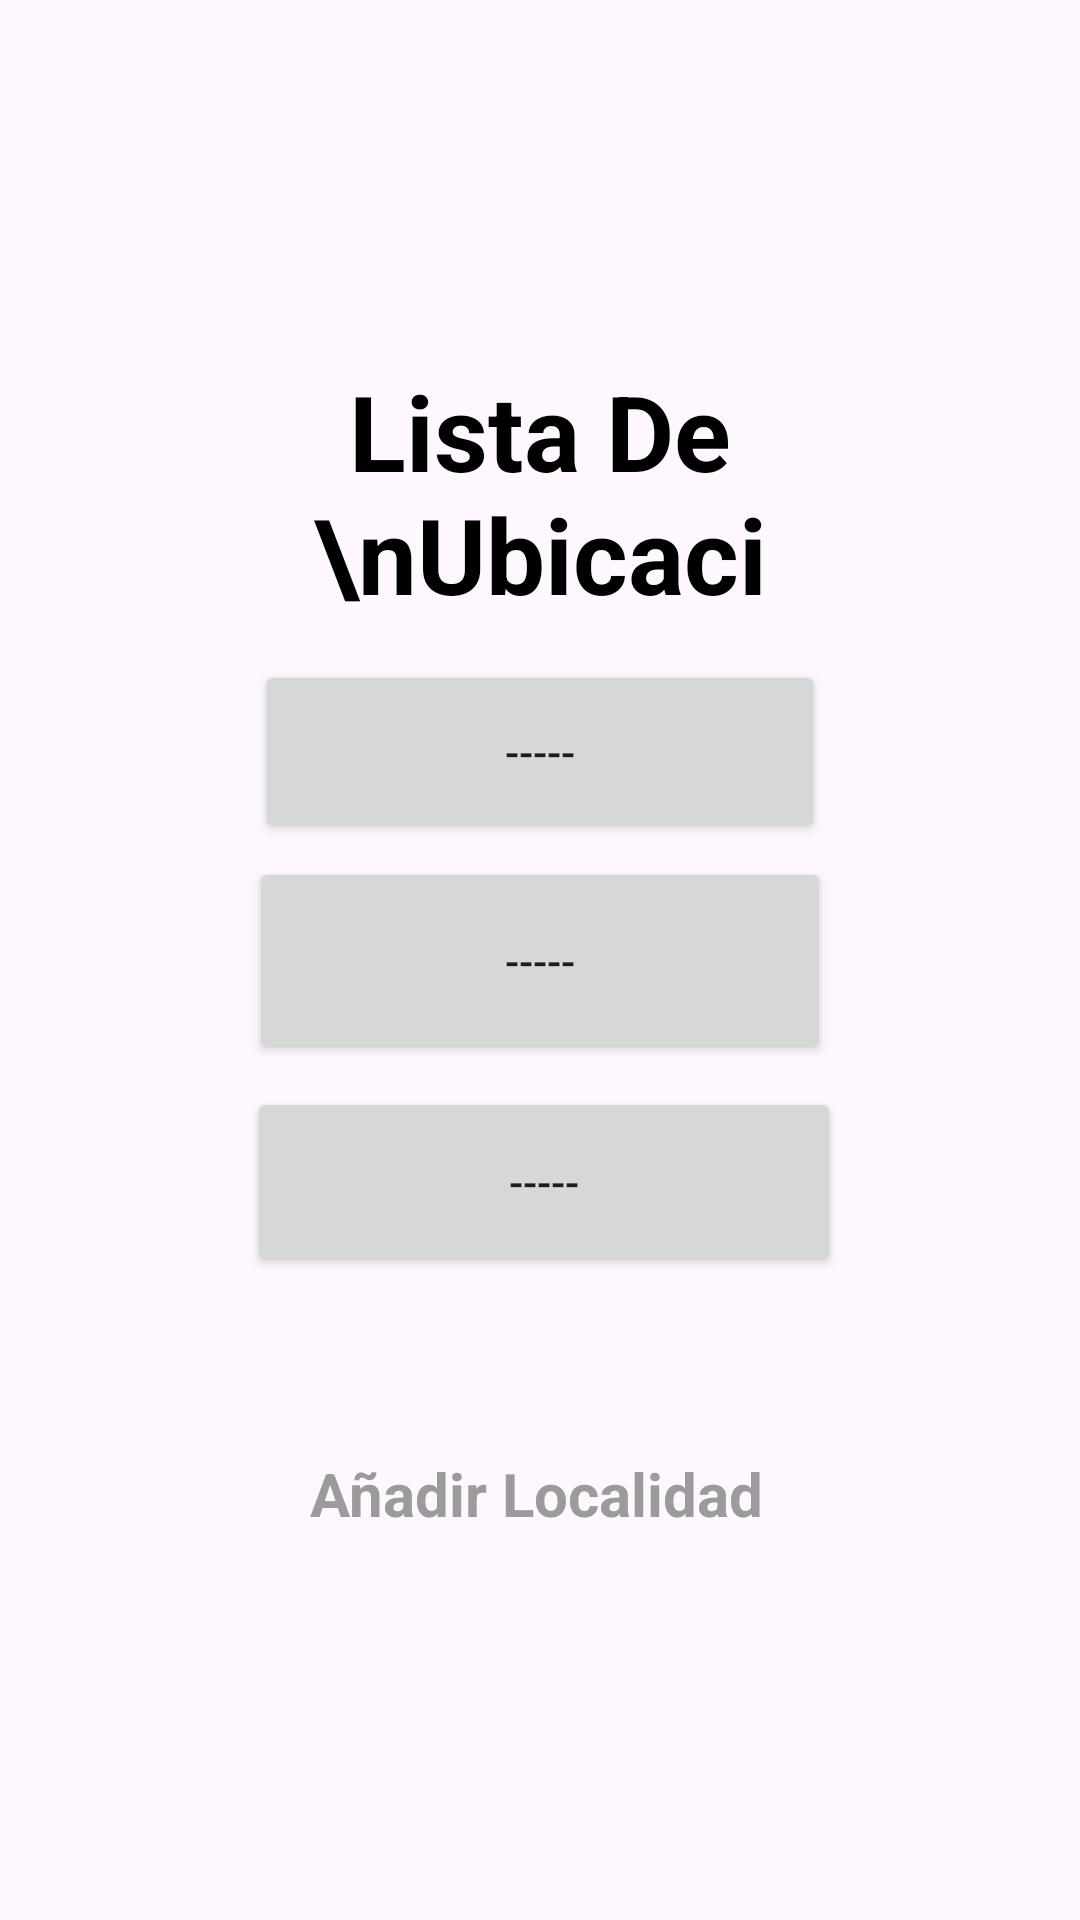

Layout XML and referenced resources for this Android screen:
<!-- AndroidManifest.xml: application theme Theme.AguaZero -->
<!-- res/layout/activity_lista_ubicacion.xml -->
<?xml version="1.0" encoding="utf-8"?>
<androidx.constraintlayout.widget.ConstraintLayout xmlns:android="http://schemas.android.com/apk/res/android"
    xmlns:app="http://schemas.android.com/apk/res-auto"
    xmlns:tools="http://schemas.android.com/tools"
    android:id="@+id/main"
    android:layout_width="match_parent"
    android:layout_height="match_parent"
    tools:context=".Localidades.ListaUbicacion"
    tools:layout_editor_absoluteX="-7dp"
    tools:layout_editor_absoluteY="-226dp">

    <ImageView
        android:id="@+id/imageView26"
        android:layout_width="52dp"
        android:layout_height="49dp"
        app:layout_constraintBottom_toBottomOf="parent"
        app:layout_constraintEnd_toEndOf="parent"
        app:layout_constraintHorizontal_bias="0.914"
        app:layout_constraintStart_toStartOf="parent"
        app:layout_constraintTop_toTopOf="parent"
        app:layout_constraintVertical_bias="0.619"
        app:srcCompat="@drawable/baseline_restore_from_trash_24" />

    <ImageButton
        android:id="@+id/imageButton3"
        android:layout_width="50dp"
        android:layout_height="56dp"
        android:background="@null"
        android:backgroundTint="@null"
        app:layout_constraintBottom_toBottomOf="parent"
        app:layout_constraintEnd_toEndOf="parent"
        app:layout_constraintHorizontal_bias="0.914"
        app:layout_constraintStart_toStartOf="parent"
        app:layout_constraintTop_toTopOf="parent"
        app:layout_constraintVertical_bias="0.623"
        app:srcCompat="@drawable/baseline_restore_from_trash_24"
        app:tint="@color/transparente" />

    <ImageView
        android:id="@+id/imageView19"
        android:layout_width="52dp"
        android:layout_height="49dp"
        app:layout_constraintBottom_toBottomOf="parent"
        app:layout_constraintEnd_toEndOf="parent"
        app:layout_constraintHorizontal_bias="0.914"
        app:layout_constraintStart_toStartOf="parent"
        app:layout_constraintTop_toTopOf="parent"
        app:srcCompat="@drawable/baseline_restore_from_trash_24" />

    <ImageButton
        android:id="@+id/imageButton2"
        android:layout_width="50dp"
        android:layout_height="56dp"
        android:background="@null"
        android:backgroundTint="@null"
        app:layout_constraintBottom_toBottomOf="parent"
        app:layout_constraintEnd_toEndOf="parent"
        app:layout_constraintHorizontal_bias="0.914"
        app:layout_constraintStart_toStartOf="parent"
        app:layout_constraintTop_toTopOf="parent"
        app:layout_constraintVertical_bias="0.503"
        app:srcCompat="@drawable/baseline_restore_from_trash_24"
        app:tint="@color/transparente" />

    <Button
        android:id="@+id/button3"
        android:layout_width="194dp"
        android:layout_height="69dp"
        android:text="-----"
        app:layout_constraintBottom_toBottomOf="parent"
        app:layout_constraintEnd_toEndOf="parent"
        app:layout_constraintStart_toStartOf="parent"
        app:layout_constraintTop_toTopOf="parent"
        tools:ignore="MissingConstraints" />

    <Button
        android:id="@+id/button4"
        android:layout_width="198dp"
        android:layout_height="63dp"
        android:text="-----"
        app:layout_constraintBottom_toBottomOf="parent"
        app:layout_constraintEnd_toEndOf="parent"
        app:layout_constraintHorizontal_bias="0.508"
        app:layout_constraintStart_toStartOf="parent"
        app:layout_constraintTop_toTopOf="parent"
        app:layout_constraintVertical_bias="0.628"
        tools:ignore="MissingConstraints" />

    <TextView
        android:id="@+id/textView7"
        android:layout_width="157dp"
        android:layout_height="88dp"
        android:text="Lista De \nUbicación"
        android:textAlignment="center"
        android:textColor="@color/black"
        android:textSize="35dp"
        android:textStyle="bold"
        app:layout_constraintBottom_toBottomOf="parent"
        app:layout_constraintEnd_toEndOf="parent"
        app:layout_constraintHorizontal_bias="0.501"
        app:layout_constraintStart_toStartOf="parent"
        app:layout_constraintTop_toTopOf="parent"
        app:layout_constraintVertical_bias="0.218"
        tools:ignore="MissingConstraints" />

    <TextView
        android:id="@+id/textView8"
        android:layout_width="161dp"
        android:layout_height="26dp"
        android:text="Añadir Localidad"
        android:textAlignment="center"
        android:textColor="@color/gris"
        android:textSize="20dp"
        android:textStyle="bold"
        app:layout_constraintBottom_toBottomOf="parent"
        app:layout_constraintEnd_toEndOf="parent"
        app:layout_constraintHorizontal_bias="0.494"
        app:layout_constraintStart_toStartOf="parent"
        app:layout_constraintTop_toTopOf="parent"
        app:layout_constraintVertical_bias="0.789"
        tools:ignore="MissingConstraints" />

    <ImageButton
        android:id="@+id/imageButtonañadir"
        android:layout_width="63dp"
        android:layout_height="56dp"
        android:background="@null"
        android:backgroundTint="@null"
        app:layout_constraintBottom_toBottomOf="parent"
        app:layout_constraintEnd_toEndOf="parent"
        app:layout_constraintHorizontal_bias="0.501"
        app:layout_constraintStart_toStartOf="parent"
        app:layout_constraintTop_toTopOf="parent"
        app:layout_constraintVertical_bias="0.865"
        app:srcCompat="@drawable/baseline_add_circle_outline_24"
        app:tint="@color/white"
        tools:ignore="MissingConstraints" />

    <ImageView
        android:id="@+id/imageView18"
        android:layout_width="53dp"
        android:layout_height="52dp"
        app:layout_constraintBottom_toBottomOf="parent"
        app:layout_constraintEnd_toEndOf="parent"
        app:layout_constraintHorizontal_bias="0.501"
        app:layout_constraintStart_toStartOf="parent"
        app:layout_constraintTop_toTopOf="parent"
        app:layout_constraintVertical_bias="0.861"
        app:srcCompat="@drawable/baseline_add_circle_outline_24"
        tools:ignore="MissingConstraints" />

    <Button
        android:id="@+id/button2"
        android:layout_width="190dp"
        android:layout_height="61dp"
        android:text="-----"
        app:layout_constraintBottom_toBottomOf="parent"
        app:layout_constraintEnd_toEndOf="parent"
        app:layout_constraintStart_toStartOf="parent"
        app:layout_constraintTop_toTopOf="parent"
        app:layout_constraintVertical_bias="0.38" />

    <ImageView
        android:id="@+id/imageView12"
        android:layout_width="52dp"
        android:layout_height="49dp"
        app:layout_constraintBottom_toBottomOf="parent"
        app:layout_constraintEnd_toEndOf="parent"
        app:layout_constraintHorizontal_bias="0.909"
        app:layout_constraintStart_toStartOf="parent"
        app:layout_constraintTop_toTopOf="parent"
        app:layout_constraintVertical_bias="0.39"
        app:srcCompat="@drawable/baseline_restore_from_trash_24" />

    <ImageButton
        android:id="@+id/imageButton1"
        android:layout_width="50dp"
        android:layout_height="56dp"
        android:background="@null"
        android:backgroundTint="@null"
        app:layout_constraintBottom_toBottomOf="parent"
        app:layout_constraintEnd_toEndOf="parent"
        app:layout_constraintHorizontal_bias="0.909"
        app:layout_constraintStart_toStartOf="parent"
        app:layout_constraintTop_toTopOf="parent"
        app:layout_constraintVertical_bias="0.393"
        app:srcCompat="@drawable/baseline_restore_from_trash_24"
        app:tint="@color/transparente" />

</androidx.constraintlayout.widget.ConstraintLayout>
<!-- resources referenced by this layout -->
<resources>
  <color name="black">#FF000000</color>
  <color name="gris">#9b9b9b</color>
  <color name="transparente">#00000000</color>
  <color name="white">#FFFFFFFF</color>
  <style name="Theme.AguaZero" parent="Base.Theme.AguaZero" />
  <style name="Base.Theme.AguaZero" parent="Theme.Material3.DayNight.NoActionBar">
          
          
      </style>
</resources>
